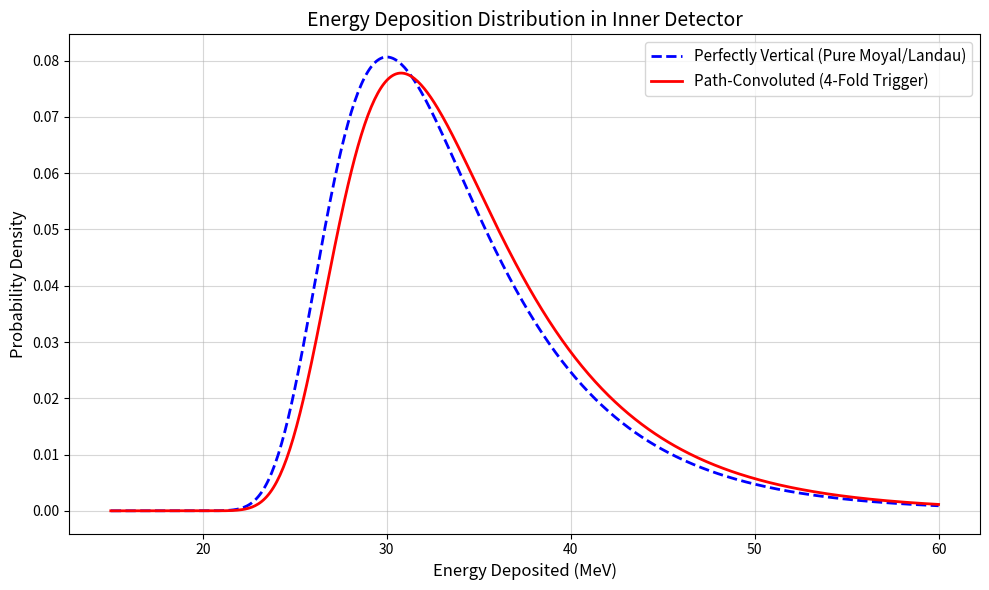

Write the Python code that produced this figure. (Note: this script raises an exception after producing the figure.)
import numpy as np
import matplotlib.pyplot as plt
from scipy.stats import moyal
import scipy.integrate as integrate

# Parameters (in mm) based on G4 simulation (v0200_coincidence)
# G4 dimensions: Scintillator = 120 x 150 x 150 mm, Gap = 8.5 mm
size_x = 120.0
size_y = 150.0
size_z = 150.0
gap = 8.5

# Detector geometry
# As per the user's derivation: H is the distance from the bottom face of the top det
# to the top face of the bottom det.
# H = gap + size_z + gap + size_z + gap = 2 * size_z + 3 * gap
H = 2 * size_z + 3 * gap  # Total height between limiting planes
L0_mm = size_z            # Vertical path length in a single detector (mm)
L0_cm = L0_mm / 10.0      # in cm (15.0 cm)

# Acceptance function
def acceptance(theta, phi):
    dx = H * np.tan(theta) * np.abs(np.cos(phi))
    dy = H * np.tan(theta) * np.abs(np.sin(phi))
    
    overlap_x = np.maximum(0, size_x - dx)
    overlap_y = np.maximum(0, size_y - dy)
    return overlap_x * overlap_y

# Weight function for theta (integrating over phi)
def weight_theta(theta):
    # Integrate over phi (0 to pi/2, then multiply by 4 for symmetry)
    phi_vals = np.linspace(0, np.pi/2, 100)
    A_vals = acceptance(theta, phi_vals)
    integral_phi = np.trapz(A_vals, phi_vals) * 4
    
    # Weight includes cosmic ray flux (cos^2(theta)) and solid angle (sin(theta))
    # AND the horizontal surface projection factor (cos(theta)). Total: cos^3(theta) * sin(theta)
    return np.cos(theta)**3 * np.sin(theta) * integral_phi

# Max theta
tan_theta_max = np.sqrt(size_x**2 + size_y**2) / H
theta_max = np.arctan(tan_theta_max)

# Create theta array
theta_vals = np.linspace(0, theta_max, 200)
W_vals = np.array([weight_theta(th) for th in theta_vals])

# Normalize weights
W_norm = W_vals / np.trapz(W_vals, theta_vals)

# Energy array (MeV)
E_vals = np.linspace(15, 60, 500)

# 1. Vertical Landau (Approximated using Moyal)
# MPV = 30 MeV, xi = 3 MeV
dist_vertical = moyal.pdf(E_vals, loc=30.0, scale=3.0)

# 2. Convoluted Landau
dist_convoluted = np.zeros_like(E_vals)

for i, theta in enumerate(theta_vals):
    if W_norm[i] > 0:
        L_cm = L0_cm / np.cos(theta)
        # MPV reference is ~30 MeV for 15cm thickness (2.0 MeV/cm)
        # Scale reference is ~3 MeV for 15cm thickness (0.2 MeV/cm)
        mpv = L_cm * 2.0 
        scale = L_cm * 0.2
        
        pdf = moyal.pdf(E_vals, loc=mpv, scale=scale)
        dist_convoluted += W_norm[i] * pdf * (theta_vals[1] - theta_vals[0]) # d_theta approximation

# Plotting
plt.figure(figsize=(10, 6))
plt.plot(E_vals, dist_vertical, label='Perfectly Vertical (Pure Moyal/Landau)', linestyle='--', color='blue', linewidth=2)
plt.plot(E_vals, dist_convoluted, label='Path-Convoluted (4-Fold Trigger)', color='red', linewidth=2)

plt.title('Energy Deposition Distribution in Inner Detector', fontsize=14)
plt.xlabel('Energy Deposited (MeV)', fontsize=12)
plt.ylabel('Probability Density', fontsize=12)
plt.legend(fontsize=11)
plt.grid(True, alpha=0.5)
plt.tight_layout()
plt.savefig('results/simulation/landau_convolution.png')
plt.close()

print("Plot saved successfully to results/simulation/landau_convolution.png.")
